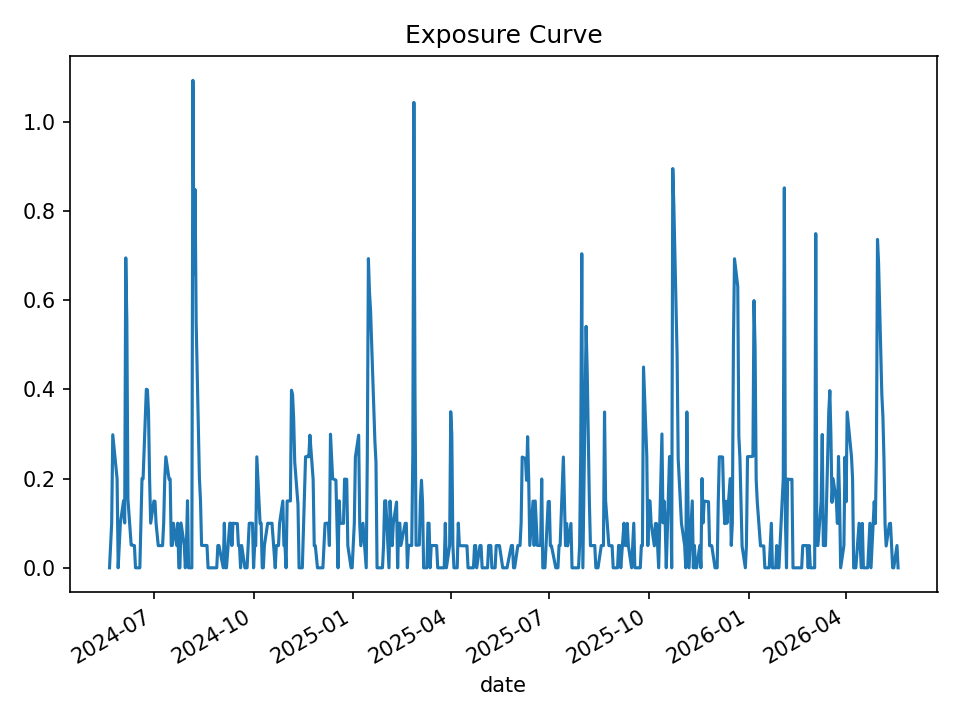

The data file committed next to this chart (first rows):
date, open_positions, gross_exposure, exposure_pct
2024-05-21, 0, 0.0, 0.0
2024-05-22, 1, 49948, 0.05001
2024-05-23, 2, 99137, 0.0998
2024-05-24, 6, 299144, 0.2983
2024-05-28, 4, 199597, 0.1995
2024-05-29, 0, 0.0, 0.0
2024-05-30, 1, 49830, 0.05001
2024-05-31, 2, 99729, 0.1
2024-06-03, 3, 149098, 0.1506
2024-06-04, 2, 99269, 0.1005
2024-06-05, 14, 697766, 0.6947
2024-06-06, 11, 548338, 0.5522
2024-06-07, 3, 150082, 0.1538
2024-06-10, 1, 49813, 0.05101
2024-06-11, 1, 49813, 0.05102
2024-06-12, 1, 48742, 0.04991
2024-06-13, 1, 48742, 0.04992
2024-06-14, 0, 0.0, 0.0
2024-06-17, 0, 0.0, 0.0
2024-06-18, 0, 0.0, 0.0
2024-06-20, 4, 194640, 0.2001
2024-06-21, 4, 194589, 0.1997
2024-06-24, 8, 388587, 0.4002
2024-06-25, 8, 389479, 0.3989
2024-06-26, 7, 340489, 0.3491
2024-06-27, 4, 194446, 0.1999
2024-06-28, 2, 96945, 0.1001
2024-07-01, 3, 145442, 0.1497
2024-07-02, 3, 145722, 0.1488
2024-07-03, 2, 97171, 0.09936
2024-07-05, 1, 48619, 0.0497
2024-07-08, 1, 48619, 0.04973
2024-07-09, 1, 48619, 0.04976
2024-07-10, 2, 97543, 0.09977
2024-07-11, 4, 195544, 0.1993
2024-07-12, 5, 244503, 0.2488
2024-07-15, 4, 196271, 0.1986
2024-07-16, 4, 196682, 0.1988
2024-07-17, 1, 48986, 0.04995
2024-07-18, 1, 48986, 0.05017
2024-07-19, 2, 97570, 0.09994
2024-07-22, 1, 48986, 0.05029
2024-07-23, 2, 97742, 0.1001
2024-07-24, 0, 0.0, 0.0
2024-07-25, 0, 0.0, 0.0
2024-07-26, 2, 96936, 0.1005
2024-07-29, 1, 48567, 0.05055
2024-07-30, 0, 0.0, 0.0
2024-07-31, 1, 47895, 0.04998
2024-08-01, 3, 143669, 0.1503
2024-08-02, 0, 0.0, 0.0
2024-08-05, 0, 0.0, 0.0
2024-08-06, 22, 1051312, 1.093
2024-08-07, 13, 622015, 0.658
2024-08-08, 17, 813917, 0.8478
2024-08-09, 11, 526783, 0.5491
2024-08-12, 4, 191769, 0.2006
2024-08-13, 3, 143962, 0.1505
2024-08-14, 1, 47974, 0.0502
2024-08-15, 1, 47974, 0.0501
... 440 more rows
